Dataset: cleaned_dataset (GitHub, Raja-Lakshmanan/ElectronicComponentClassifier). Classes: capacitor, diode, fuse, inductor, integrated circuit, LED, potentiometer, push button, resistor, transistor.

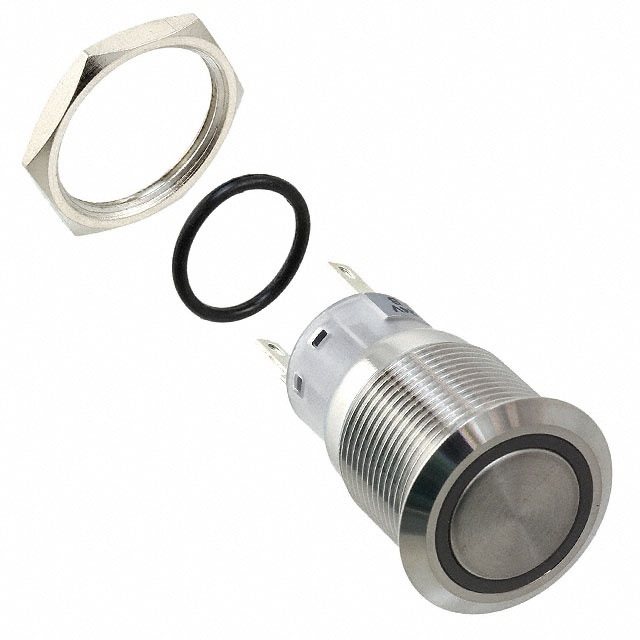
Label: push button

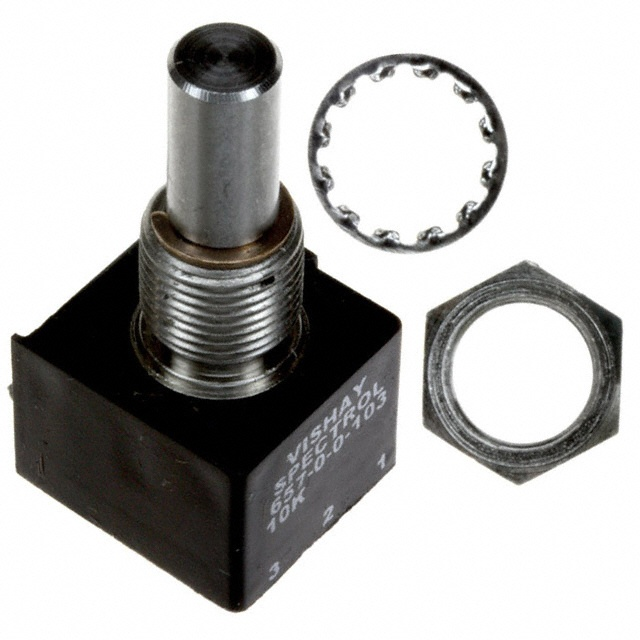
Label: potentiometer

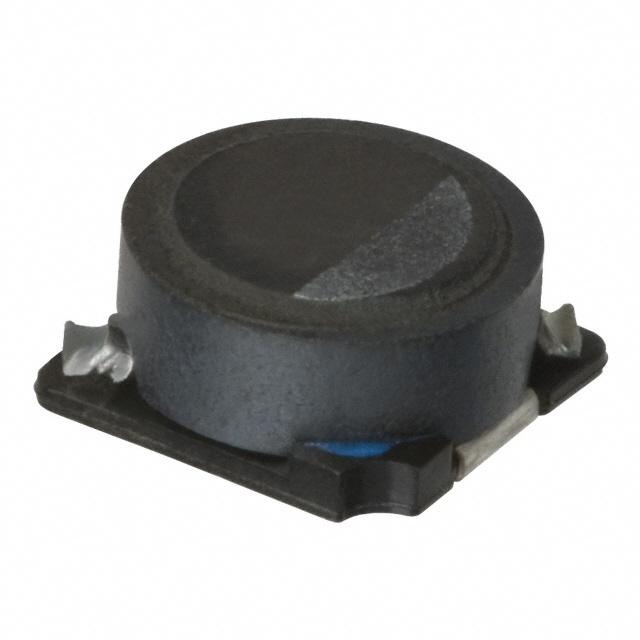
Label: inductor

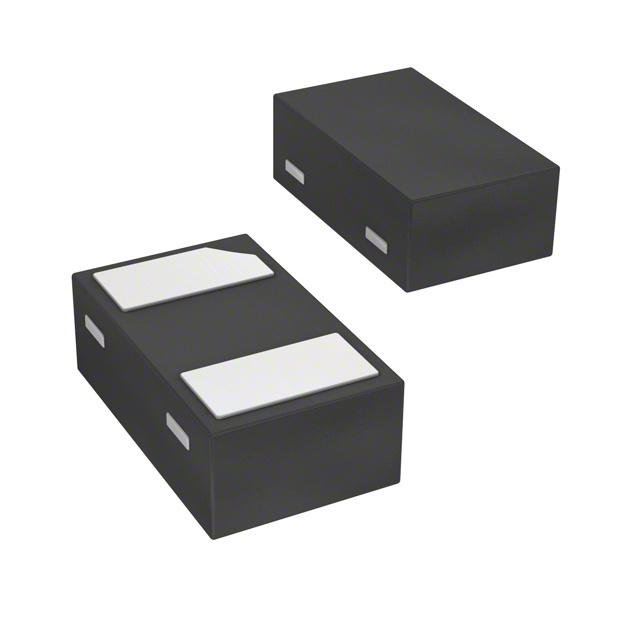
Label: diode

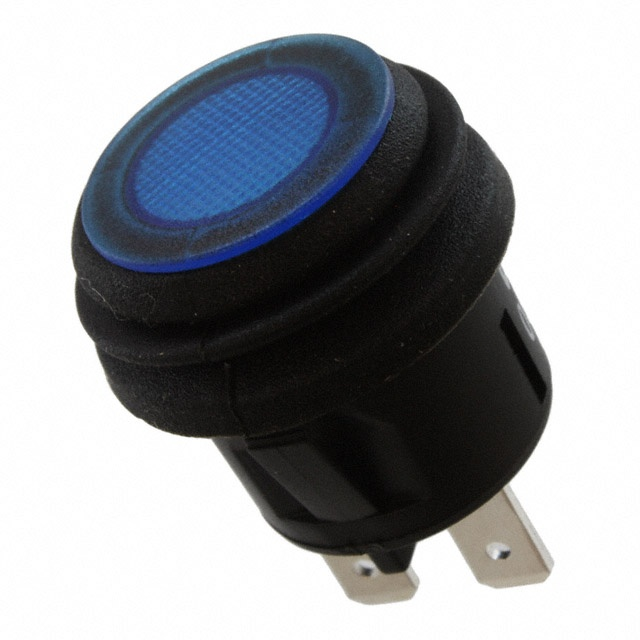
Label: push button

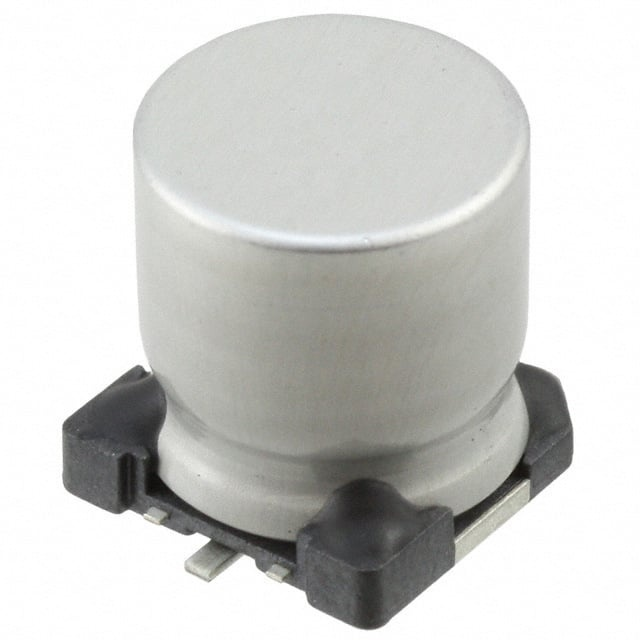
Label: capacitor
